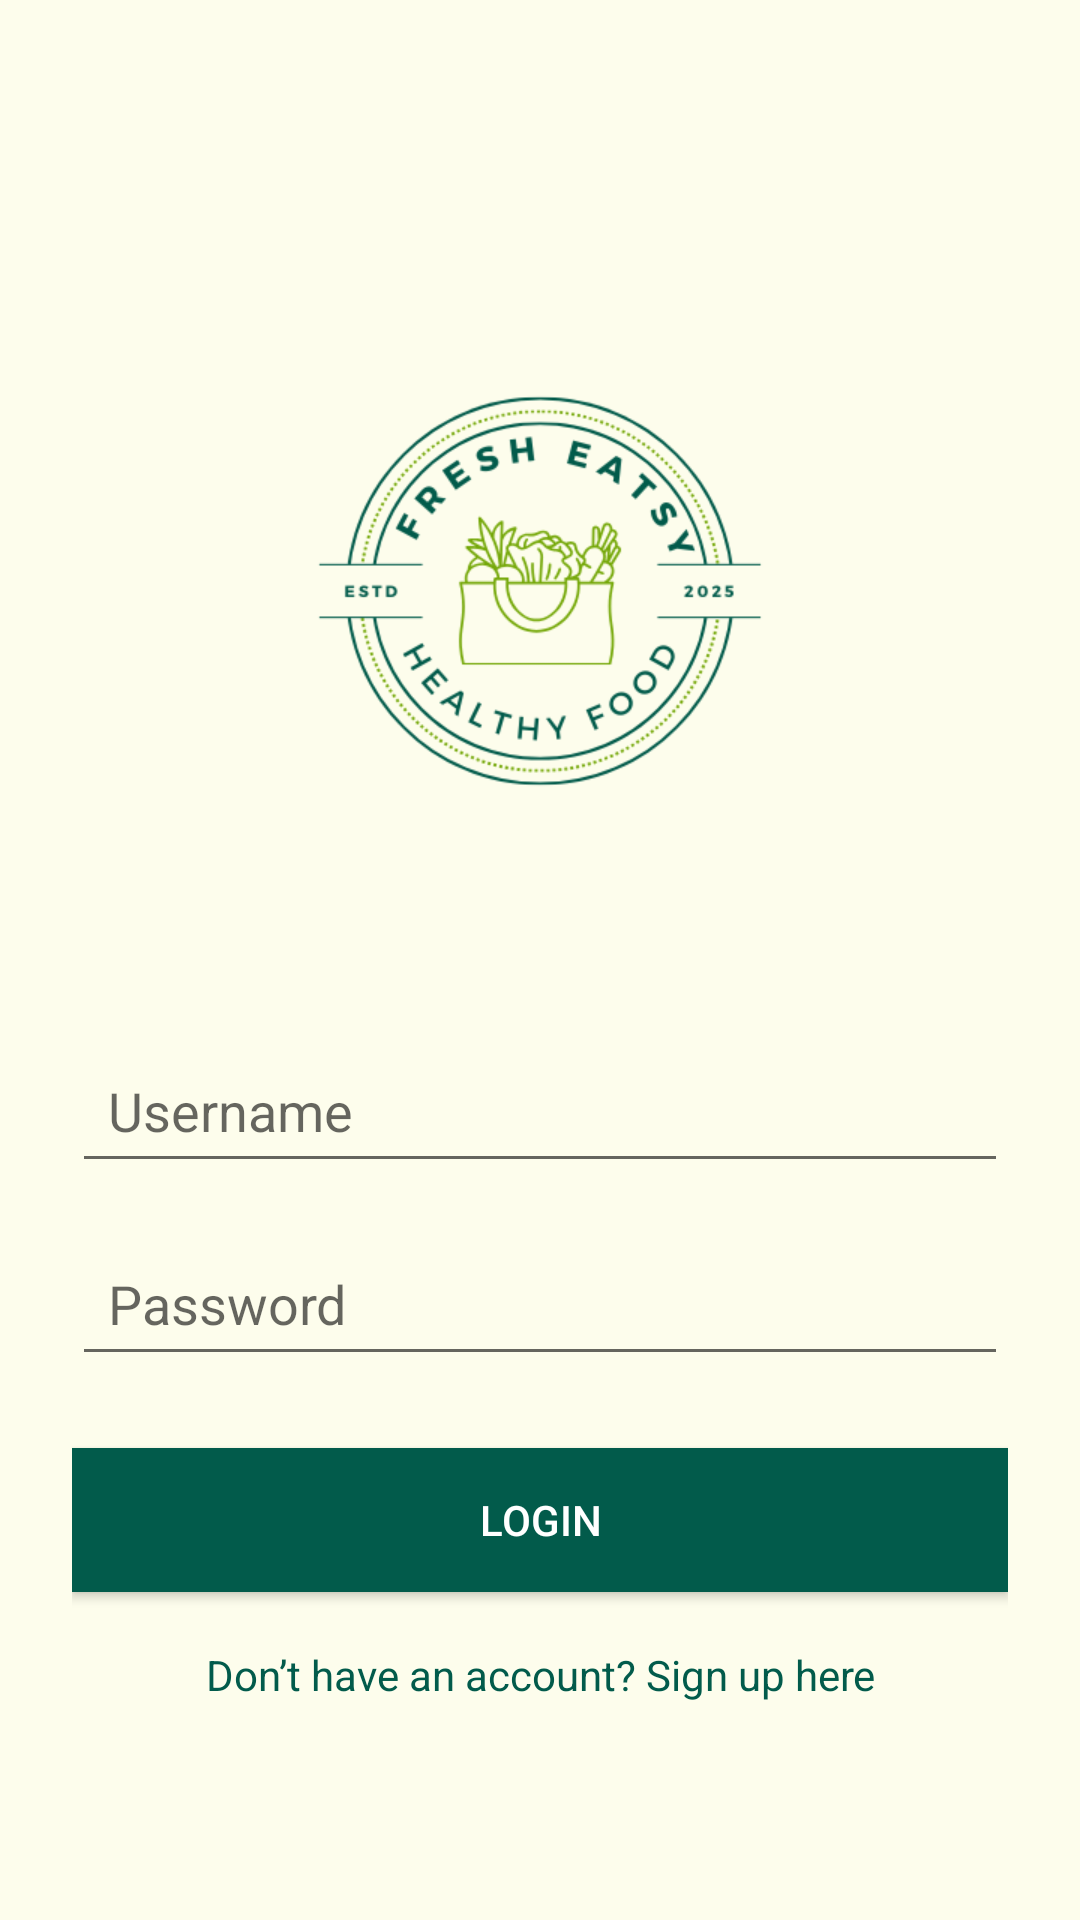

Here is an Android app screen rendered from its layout file. Give the layout XML and the strings, colors and styles it references.
<!-- AndroidManifest.xml: application theme Theme.FreshEatables -->
<!-- res/layout/activity_login.xml -->
<?xml version="1.0" encoding="utf-8"?>
<LinearLayout
    xmlns:android="http://schemas.android.com/apk/res/android"
    android:layout_width="match_parent"
    android:layout_height="match_parent"
    android:orientation="vertical"
    android:padding="24dp"
    android:gravity="center"
    android:background="#FDFDEC">

    
    <ImageView
        android:id="@+id/logoImage"
        android:layout_width="250dp"
        android:layout_height="250dp"
        android:src="@drawable/logo"
        android:contentDescription="Logo"
        android:layout_gravity="center"/>

    
    <EditText
        android:id="@+id/usernameEditText"
        android:layout_width="match_parent"
        android:layout_height="wrap_content"
        android:hint="Username"
        android:inputType="text"
        android:padding="12dp"
        android:layout_marginTop="24dp"
        />

    
    <EditText
        android:id="@+id/passwordEditText"
        android:layout_width="match_parent"
        android:layout_height="wrap_content"
        android:hint="Password"
        android:inputType="textPassword"
        android:padding="12dp"
        android:layout_marginTop="16dp"
        />

    
    <Button
        android:id="@+id/loginButton"
        android:layout_width="match_parent"
        android:layout_height="wrap_content"
        android:text="Login"
        android:layout_marginTop="24dp"
        android:background="@color/primaryColor"
        android:textColor="@color/white"/>

    
    <TextView
        android:id="@+id/signUpText"
        android:layout_width="wrap_content"
        android:layout_height="wrap_content"
        android:text="Don’t have an account? Sign up here"
        android:textColor="@color/primaryColor"
        android:layout_marginTop="18sp"
        android:gravity="center"
        android:onClick="openSignupActivity"/>

</LinearLayout>
<!-- resources referenced by this layout -->
<resources>
  <color name="primaryColor">#025B4B</color>
  <color name="white">#FFFFFFFF</color>
  <!-- drawable logo: png bitmap (drawable, 33937 bytes) -->
  <style name="Theme.FreshEatables" parent="Theme.MaterialComponents.DayNight.DarkActionBar">
          
          <item name="colorPrimary">@color/purple_500</item>
          <item name="colorPrimaryVariant">@color/purple_700</item>
          <item name="colorOnPrimary">@color/white</item>
          
          <item name="colorSecondary">@color/teal_200</item>
          <item name="colorSecondaryVariant">@color/teal_700</item>
          <item name="colorOnSecondary">@color/black</item>
          
          <item name="android:statusBarColor">?attr/colorPrimaryVariant</item>
          
      </style>
  <color name="purple_500">#025B4B</color>
  <color name="purple_700">#FF018786</color>
  <color name="teal_200">#FF03DAC5</color>
  <color name="teal_700">#FF018786</color>
  <color name="black">#FF000000</color>
</resources>
